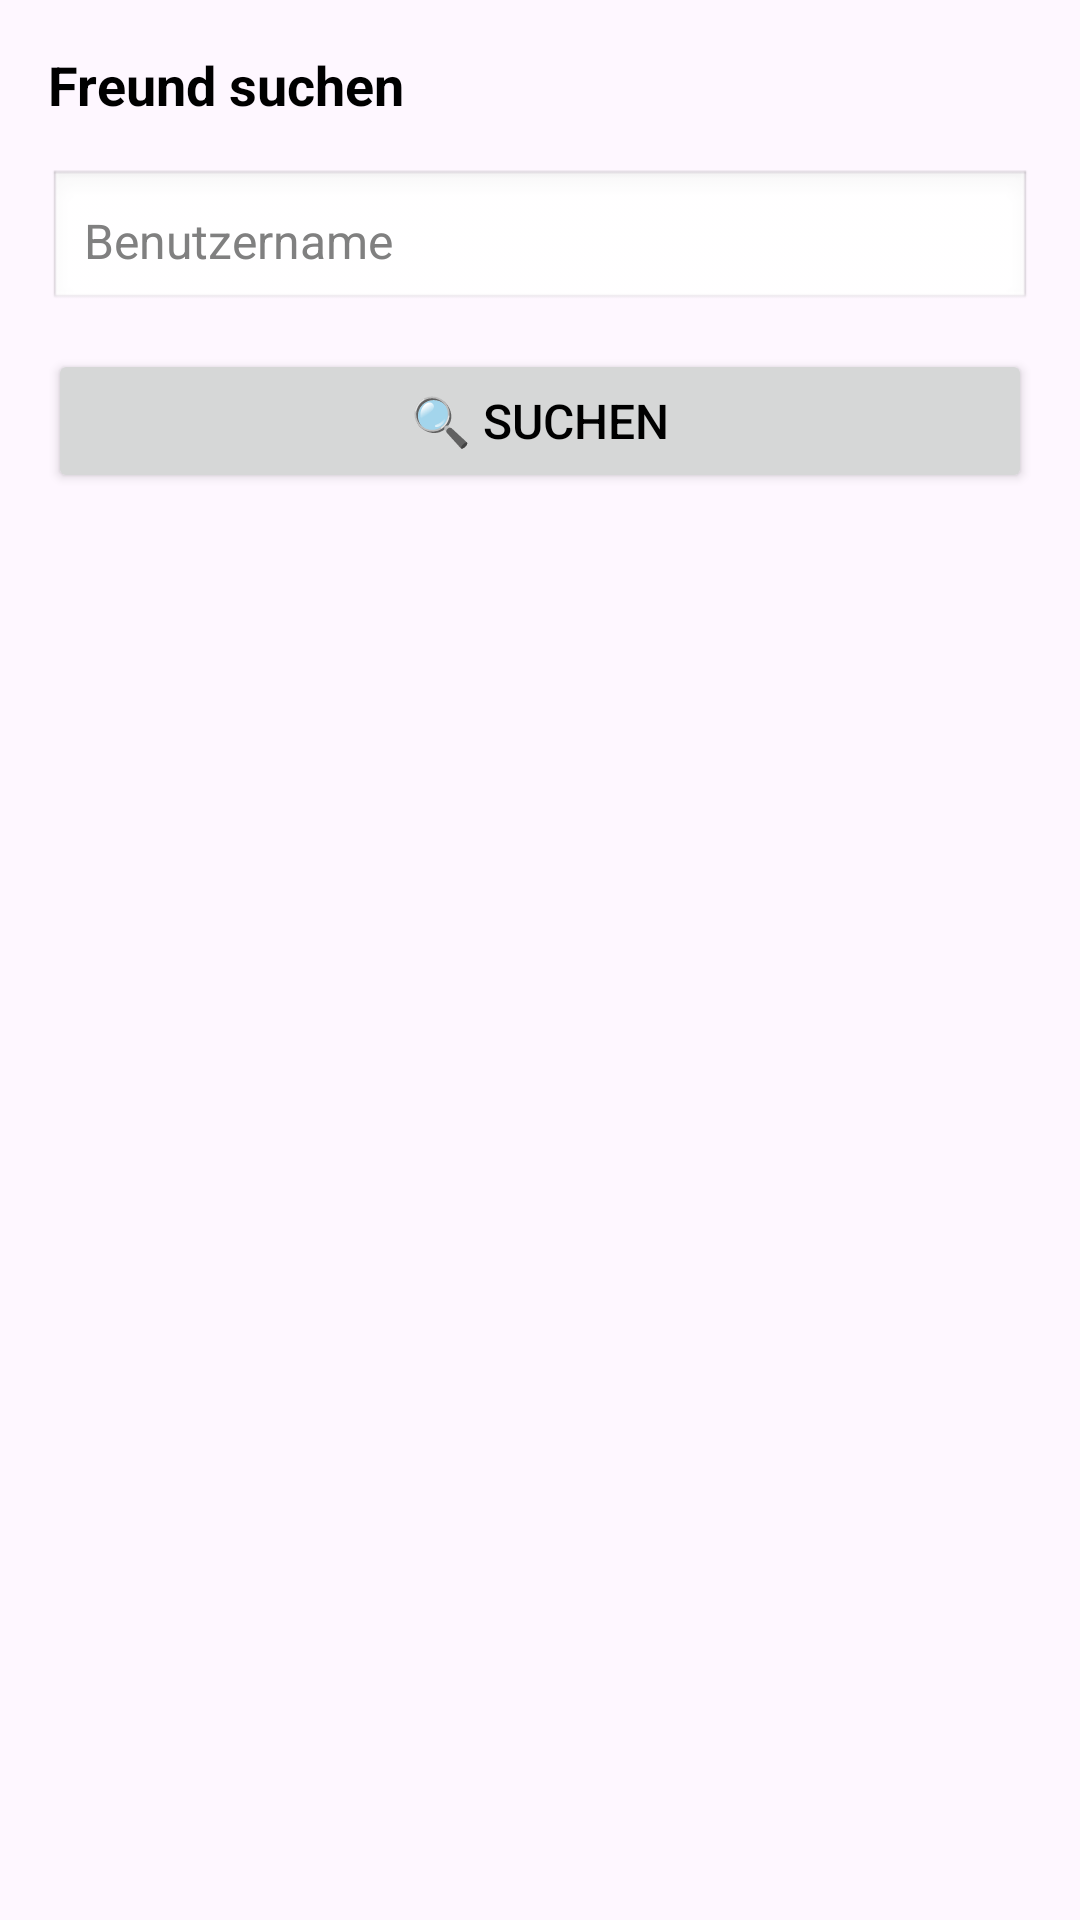

Produce the Android XML layout that renders to this screen, including the resource entries it uses.
<!-- AndroidManifest.xml: application theme Theme.WorldsHardestGameMultiplayer -->
<!-- res/layout/dialog_add_friend.xml -->
<?xml version="1.0" encoding="utf-8"?>
<LinearLayout xmlns:android="http://schemas.android.com/apk/res/android"
    android:layout_width="match_parent"
    android:layout_height="match_parent"
    android:orientation="vertical"
    android:padding="16dp">

    <TextView
        android:layout_width="wrap_content"
        android:layout_height="wrap_content"
        android:text="Freund suchen"
        android:textSize="18sp"
        android:textStyle="bold"
        android:textColor="#000000"
        android:layout_marginBottom="16dp"/>

    <EditText
        android:id="@+id/etSearchUsername"
        style="@style/CustomEditText"
        android:layout_width="match_parent"
        android:layout_height="wrap_content"
        android:hint="Benutzername"
        android:inputType="text"
        android:textSize="16sp"
        android:textColor="#000000"
        android:padding="12dp"
        android:background="@android:drawable/edit_text"
        android:layout_marginBottom="12dp"/>

    <Button
        android:id="@+id/btnSearch"
        android:layout_width="match_parent"
        android:layout_height="wrap_content"
        android:text="🔍 Suchen"
        android:textSize="16sp"
        android:layout_marginBottom="16dp"/>

    <TextView
        android:id="@+id/tvNoResults"
        android:layout_width="wrap_content"
        android:layout_height="wrap_content"
        android:text="Keine Ergebnisse"
        android:textSize="14sp"
        android:textColor="#666666"
        android:visibility="gone"
        android:layout_marginBottom="8dp"/>

    <ListView
        android:id="@+id/lvSearchResults"
        android:layout_width="match_parent"
        android:layout_height="match_parent"/>

</LinearLayout>
<!-- resources referenced by this layout -->
<resources>
  <style name="CustomEditText" parent="Widget.AppCompat.EditText">
          <item name="android:textColor">#000000</item>
          <item name="android:textColorHint">#808080</item>
      </style>
  <style name="Theme.WorldsHardestGameMultiplayer" parent="Base.Theme.WorldsHardestGameMultiplayer" />
  <style name="Base.Theme.WorldsHardestGameMultiplayer" parent="Theme.Material3.Light.NoActionBar">
          
          <item name="android:editTextColor">#000000</item>
          <item name="android:textColorPrimary">#000000</item>
          <item name="editTextColor">#000000</item>
          <item name="android:textColor">#000000</item>
          <item name="editTextStyle">@style/CustomEditText</item>
      </style>
</resources>
